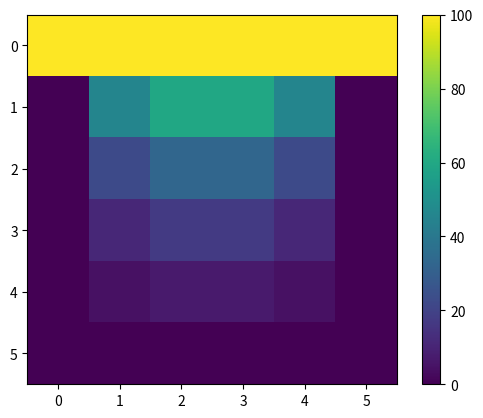

Write Python code to recreate this figure.
import numpy as np
import matplotlib.pyplot as plt

alpha = 0.25 #m^2/s

L = 0.5 # comprimento do lado da placa em metros

deltaX = 0.1 # espaçamento nodal em metro em X
nnX = int(L/deltaX) + 1 # número de nós na direção X, + 1 pois as duas pontas da barra são nó

deltaY = deltaX # espaçamento nodal em metro em Y
nnY = int(L/deltaY) + 1 # número de nós na direção Y, + 1 pois as duas pontas da barra são nó 

tTotal = 10 # tempo total de análise em segundos
deltaT = 1e-2 # intervalo de tempo entre cada análise em segundos
ni = int(tTotal/deltaT) + 1 # número de intervalos, + 1 para incluir t máximo

# cria uma matriz T (malha temporal de temperatura) sendo:
#   nnX (número de nós em X) = quantidade de linhas
#   nnY (número de nós em Y) = quantidade de colunas
#       cada valor da matriz representa um nó
#   ni (número de intervalos) = quantidade de matrizes
#       cada matriz representa um intervalo de tempo
T = np.zeros(shape=(ni, nnX, nnY))

# ============= Condição inicial da placa ============= 
#   todos os pontos no interior da placa = 0ºC
#   enquanto que os lados = 100ºC, 0ºC, 0ºC, 0ºC (cima, direita, baixo, esquerda)

T[0][0] = 100

def metodo_Diferencas_Finitas(T):
    """
        Método das diferenças finitas - bidimensional
        Eq. nos slides da aula 19
    """
    # Utilizamos l e i para respeitar a equação dos slides
    for l in range(1, ni):
        for i in range(nnX):
            for j in range(nnY):

                if i == 0 or j == 0 or i == (nnX-1) or j == (nnY-1):
                    T[l][i][j] = T[l-1][i][j]
                else:
                    T[l][i][j] = T[l-1][i][j] + (alpha*(deltaT/deltaX**2))*((T[l-1][i+1][j] - 2*T[l-1][i][j] + T[l-1][i-1][j]) + (T[l-1][i][j+1] - 2*T[l-1][i][j] + T[l-1][i][j-1]))


metodo_Diferencas_Finitas(T)

'''
plt.plot(T[0])
plt.show()
'''

plt.imshow(T[-1])
plt.colorbar()
plt.show()


print(T[-1])